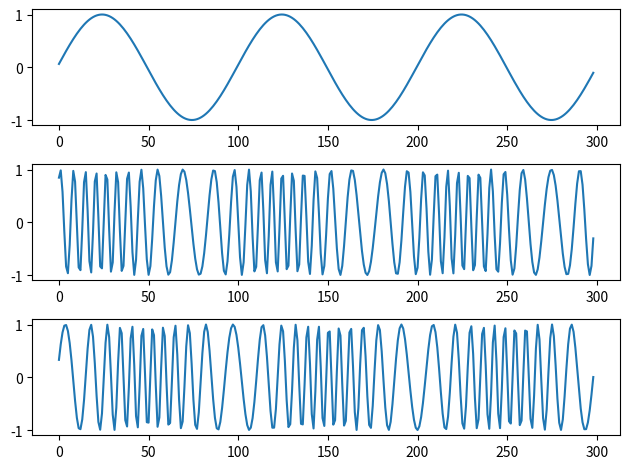

The matplotlib source for this figure:
import scipy.signal as sg
import numpy as np
import matplotlib.pyplot as plt

sample_rate = 44100.0
nsamples = 320
F_1 = 440.0
F_2 = 5000
t = np.arange(nsamples) / sample_rate
vin = np.sin(2 * np.pi * F_1 * t)
vfm = np.sin(2 * np.pi * F_2 * t + 6.0 * -np.cos(2 * np.pi * F_1 * t))
vpm = np.sin(2 * np.pi * F_2 * t + 6.0 * -np.sin(2 * np.pi * F_1 * t))
fig = plt.figure(1)
ax = fig.add_subplot(311)
ax.plot(vin[1: 300])
ax = fig.add_subplot(312)
ax.plot(vfm[1: 300])
ax = fig.add_subplot(313)
ax.plot(vpm[1: 300])
fig.set_tight_layout(True)
plt.savefig("fm2.png")
plt.show()